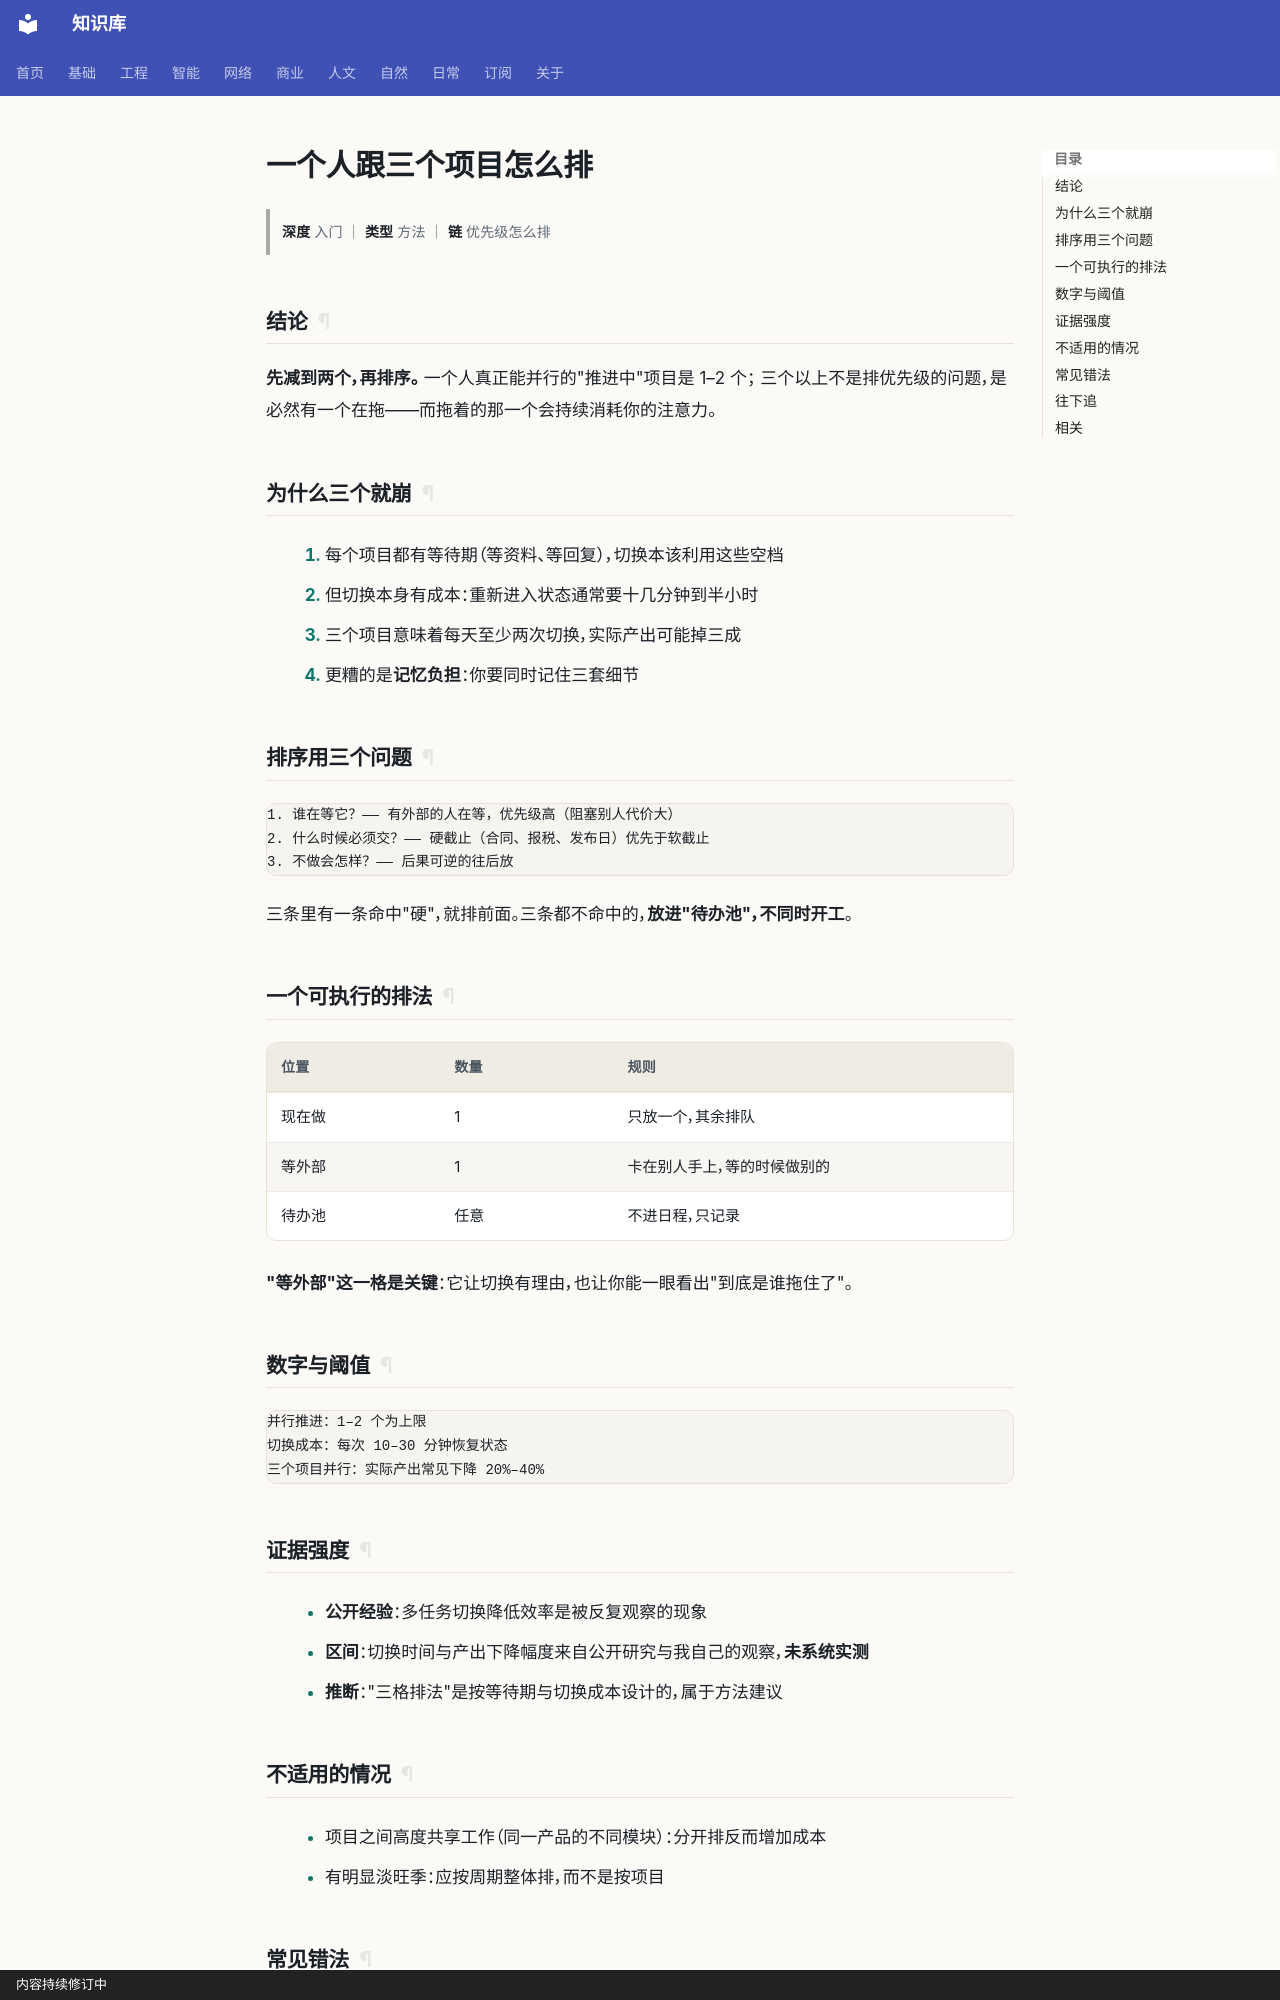

repository: gh503/kb · page: 商业/项目管理/一个人跟三个项目怎么排/index.html · generator: mkdocs · copyright: 内容持续修订中

# 一个人跟三个项目怎么排

> **深度** 入门 ｜ **类型** 方法 ｜ **链** 优先级怎么排

## 结论

**先减到两个，再排序。** 一个人真正能并行的"推进中"项目是 1–2 个；
三个以上不是排优先级的问题，是必然有一个在拖——而拖着的那一个会持续消耗你的注意力。

## 为什么三个就崩

1. 每个项目都有等待期（等资料、等回复），切换本该利用这些空档
2. 但切换本身有成本：重新进入状态通常要十几分钟到半小时
3. 三个项目意味着每天至少两次切换，实际产出可能掉三成
4. 更糟的是**记忆负担**：你要同时记住三套细节

## 排序用三个问题

```text
1. 谁在等它？—— 有外部的人在等，优先级高（阻塞别人代价大）
2. 什么时候必须交？—— 硬截止（合同、报税、发布日）优先于软截止
3. 不做会怎样？—— 后果可逆的往后放
```

三条里有一条命中"硬"，就排前面。三条都不命中的，**放进"待办池"，不同时开工**。

## 一个可执行的排法

| 位置 | 数量 | 规则 |
| --- | --- | --- |
| 现在做 | 1 | 只放一个，其余排队 |
| 等外部 | 1 | 卡在别人手上，等的时候做别的 |
| 待办池 | 任意 | 不进日程，只记录 |

**"等外部"这一格是关键**：它让切换有理由，也让你能一眼看出"到底是谁拖住了"。

## 数字与阈值

```text
并行推进：1–2 个为上限
切换成本：每次 10–30 分钟恢复状态
三个项目并行：实际产出常见下降 20%–40%
```

## 证据强度

- **公开经验**：多任务切换降低效率是被反复观察的现象
- **区间**：切换时间与产出下降幅度来自公开研究与我自己的观察，**未系统实测**
- **推断**："三格排法"是按等待期与切换成本设计的，属于方法建议
